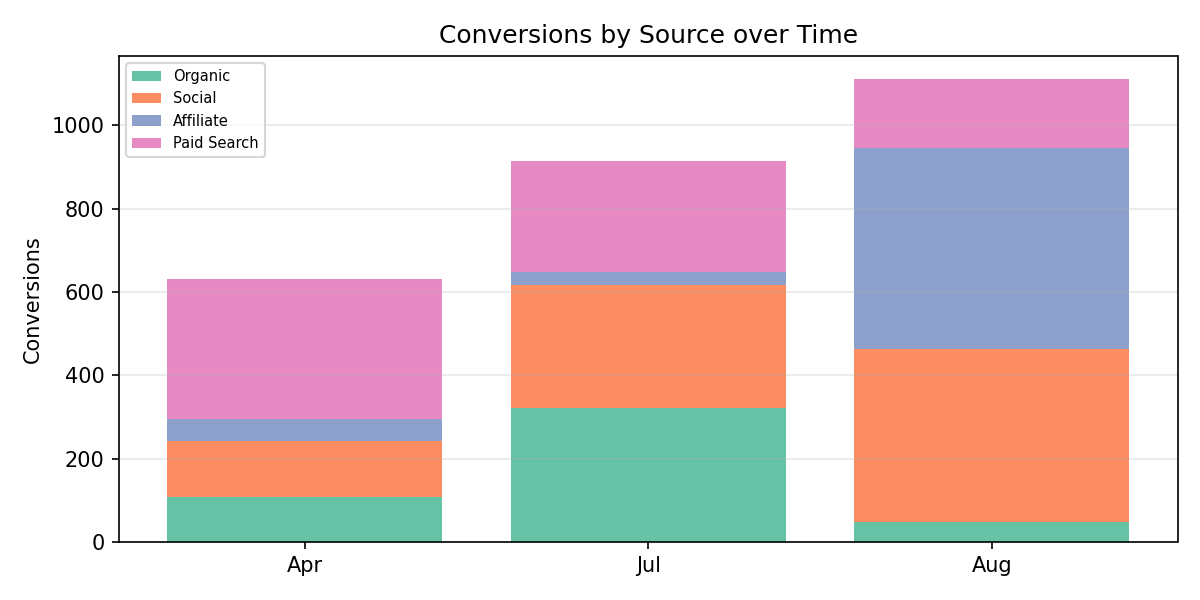

The table this chart was drawn from, first rows:
Period, Organic, Social, Affiliate, Paid Search, Total
Apr, 108.0, 134.0, 52.0, 338.0, 632.0
Jul, 321.0, 295.0, 31.0, 267.0, 914.0
Aug, 48.0, 415.0, 482.0, 166.0, 1111
